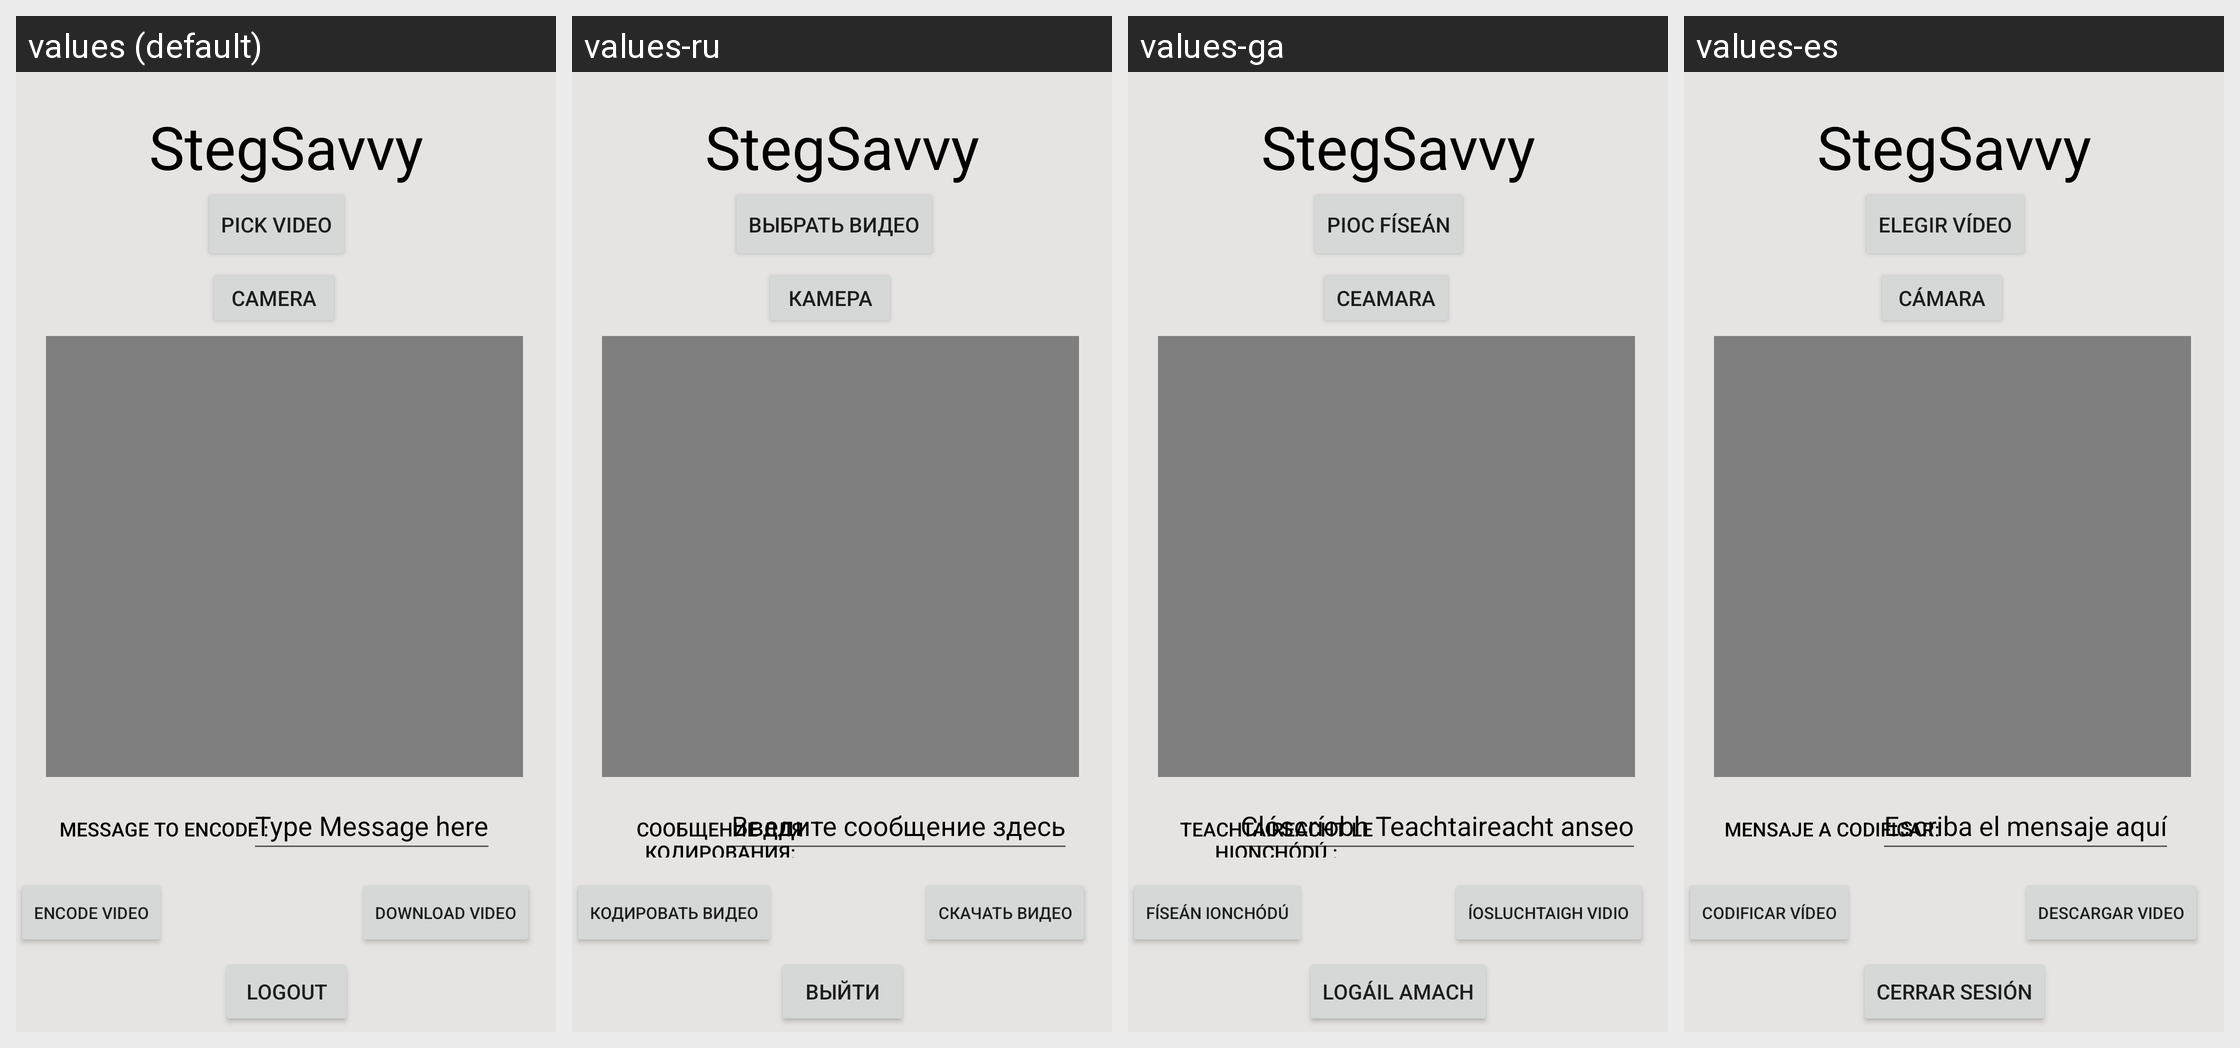

Here is an Android app screen in its default locale and in the app's own translations. Write out the translated-string differences for the strings that appear on this screen.
Android screen res/layout/activity_stego_video_encode.xml rendered under 4 locales, left to right: values (default), values-ru, values-ga, values-es. Device: Nexus 5 (rendered at 1080×1920; each locale shown at half size, 540×960, under a caption strip naming it); theme Theme.StegSavvy_2.
Other locales in the repository, not shown: values-ar, values-bn, values-de, values-fr, values-hi, values-pt, values-zh.
Strings drawn on this screen, with the default value and each locale's value (text and hints the layout hard-codes, and strings that could not be matched under every locale, appear in the picture but are not listed):

stegsavvy
  values: StegSavvy
  values-ru: StegSavvy  [not translated; the default value is used]
  values-ga: StegSavvy  [not translated; the default value is used]
  values-es: StegSavvy  [not translated; the default value is used]

vidPick
  values: Pick Video
  values-ru: Выбрать видео
  values-ga: Pioc Físeán
  values-es: Elegir vídeo

cam
  values: Camera
  values-ru: Камера
  values-ga: Ceamara
  values-es: Cámara

msgEn
  values: Message to encode :
  values-ru: Сообщение для кодирования:
  values-ga: Teachtaireacht le hionchódú :
  values-es: Mensaje a codificar:

msgET
  values: Type Message here
  values-ru: Введите сообщение здесь
  values-ga: Clóscríobh Teachtaireacht anseo
  values-es: Escriba el mensaje aquí

encVid
  values: Encode Video
  values-ru: Кодировать видео
  values-ga: Físeán ionchódú
  values-es: Codificar vídeo

vidDl
  values: Download Video
  values-ru: Скачать видео
  values-ga: Íosluchtaigh vidio
  values-es: Descargar video

logBtn
  values: Logout
  values-ru: Выйти
  values-ga: Logáil Amach
  values-es: Cerrar sesión
